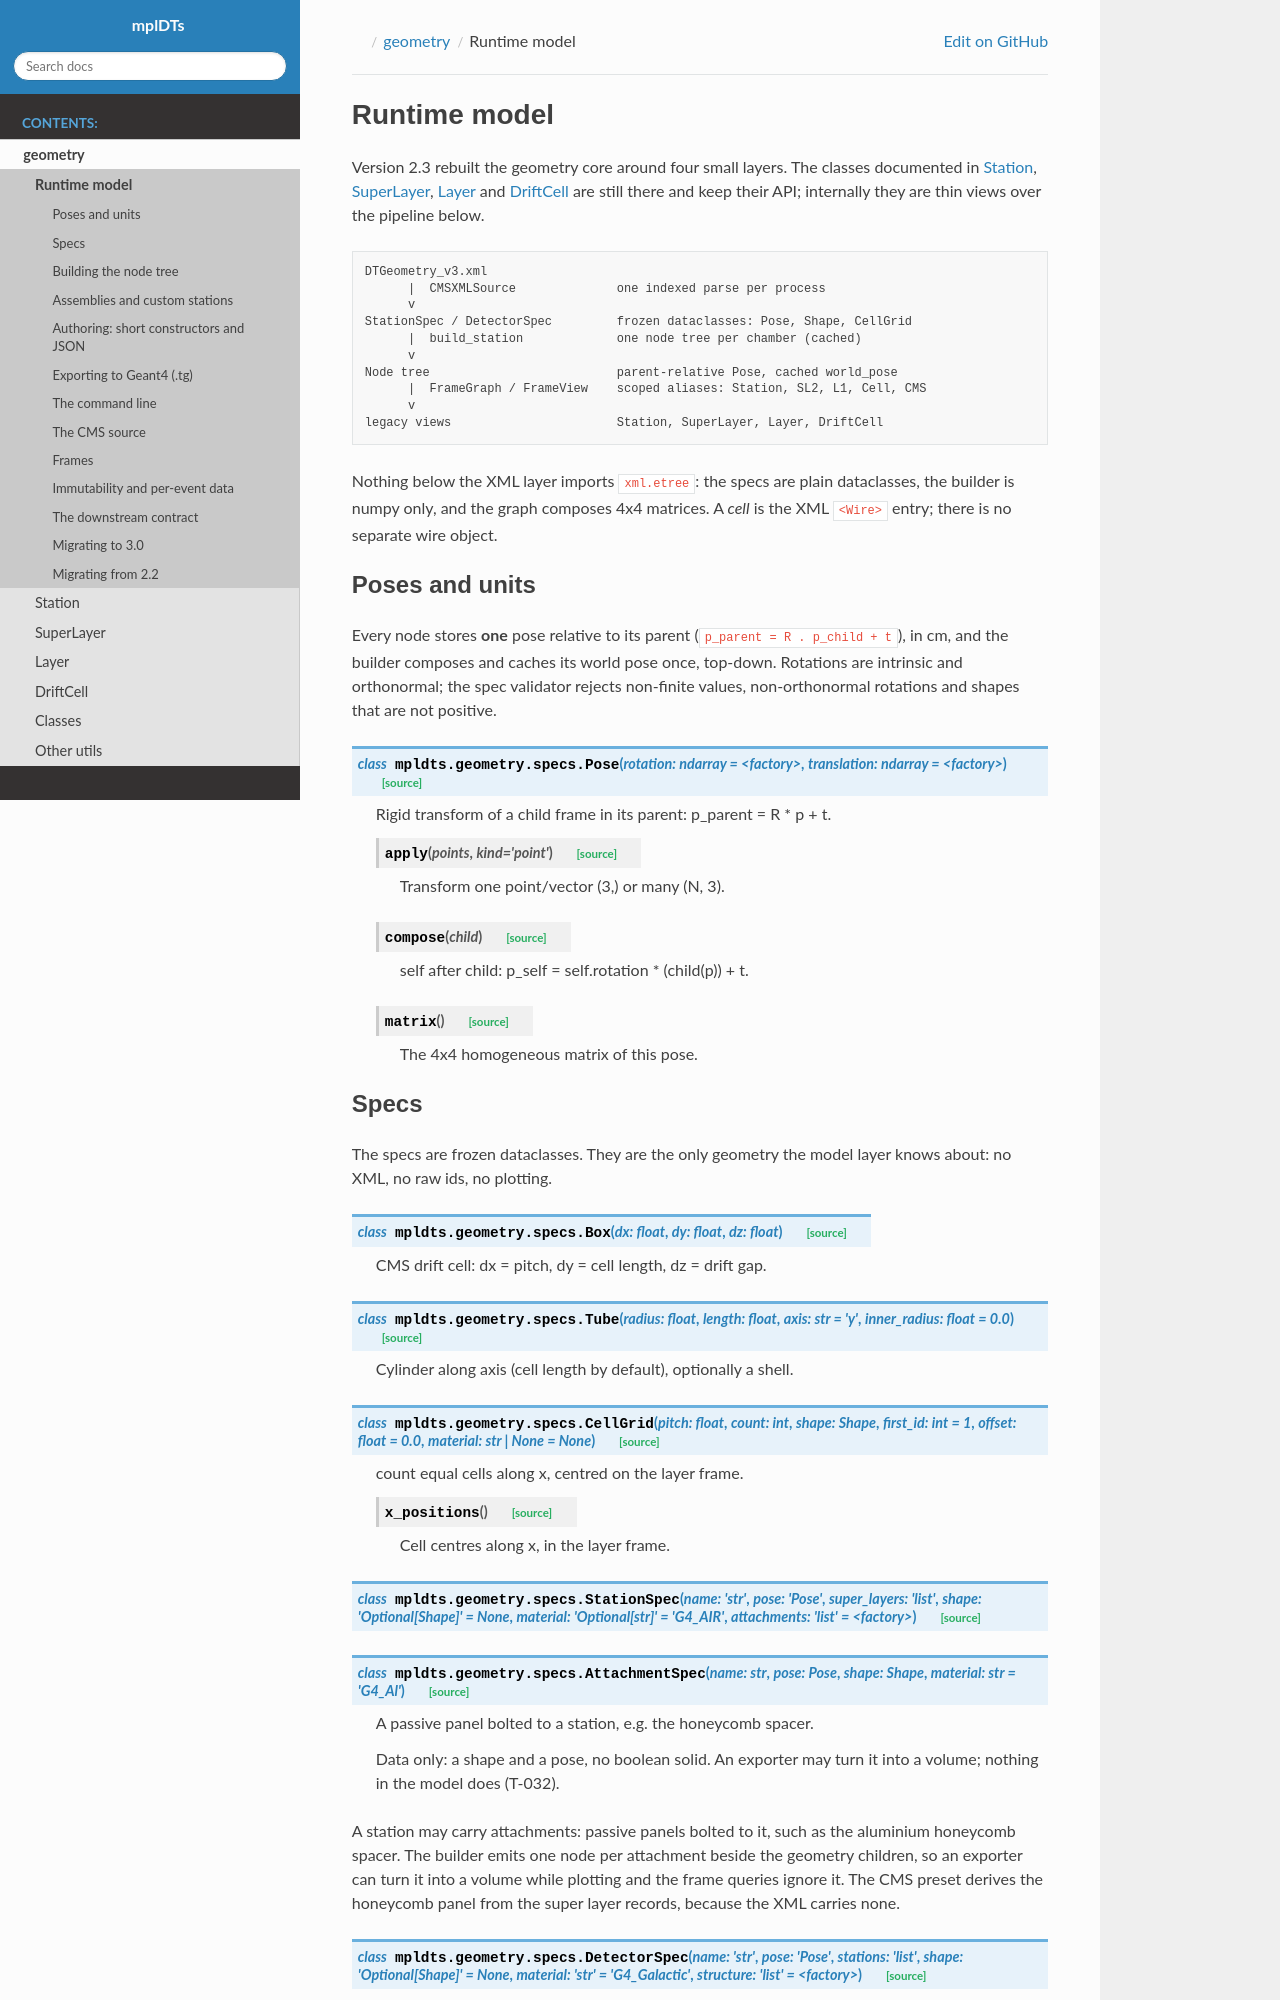

repository: INTREPID-hep/mplDTs · page: v3.0.0/src/geometry/runtime.html · generator: sphinx

Runtime model
=============

Version 2.3 rebuilt the geometry core around four small layers. The classes
documented in :doc:`station`, :doc:`super_layer`, :doc:`layer` and
:doc:`drift_cell` are still there and keep their API; internally they are thin
views over the pipeline below.

.. code-block:: text

    DTGeometry_v3.xml
          |  CMSXMLSource              one indexed parse per process
          v
    StationSpec / DetectorSpec         frozen dataclasses: Pose, Shape, CellGrid
          |  build_station             one node tree per chamber (cached)
          v
    Node tree                          parent-relative Pose, cached world_pose
          |  FrameGraph / FrameView    scoped aliases: Station, SL2, L1, Cell, CMS
          v
    legacy views                       Station, SuperLayer, Layer, DriftCell

Nothing below the XML layer imports ``xml.etree``: the specs are plain
dataclasses, the builder is numpy only, and the graph composes 4x4 matrices.
A *cell* is the XML ``<Wire>`` entry; there is no separate wire object.

Poses and units
---------------

Every node stores **one** pose relative to its parent
(``p_parent = R . p_child + t``), in cm, and the builder composes and caches
its world pose once, top-down. Rotations are intrinsic and orthonormal; the
spec validator rejects non-finite values, non-orthonormal rotations and shapes
that are not positive.

.. autoclass:: mpldts.geometry.specs.Pose
    :members: compose, inverse, apply, matrix
